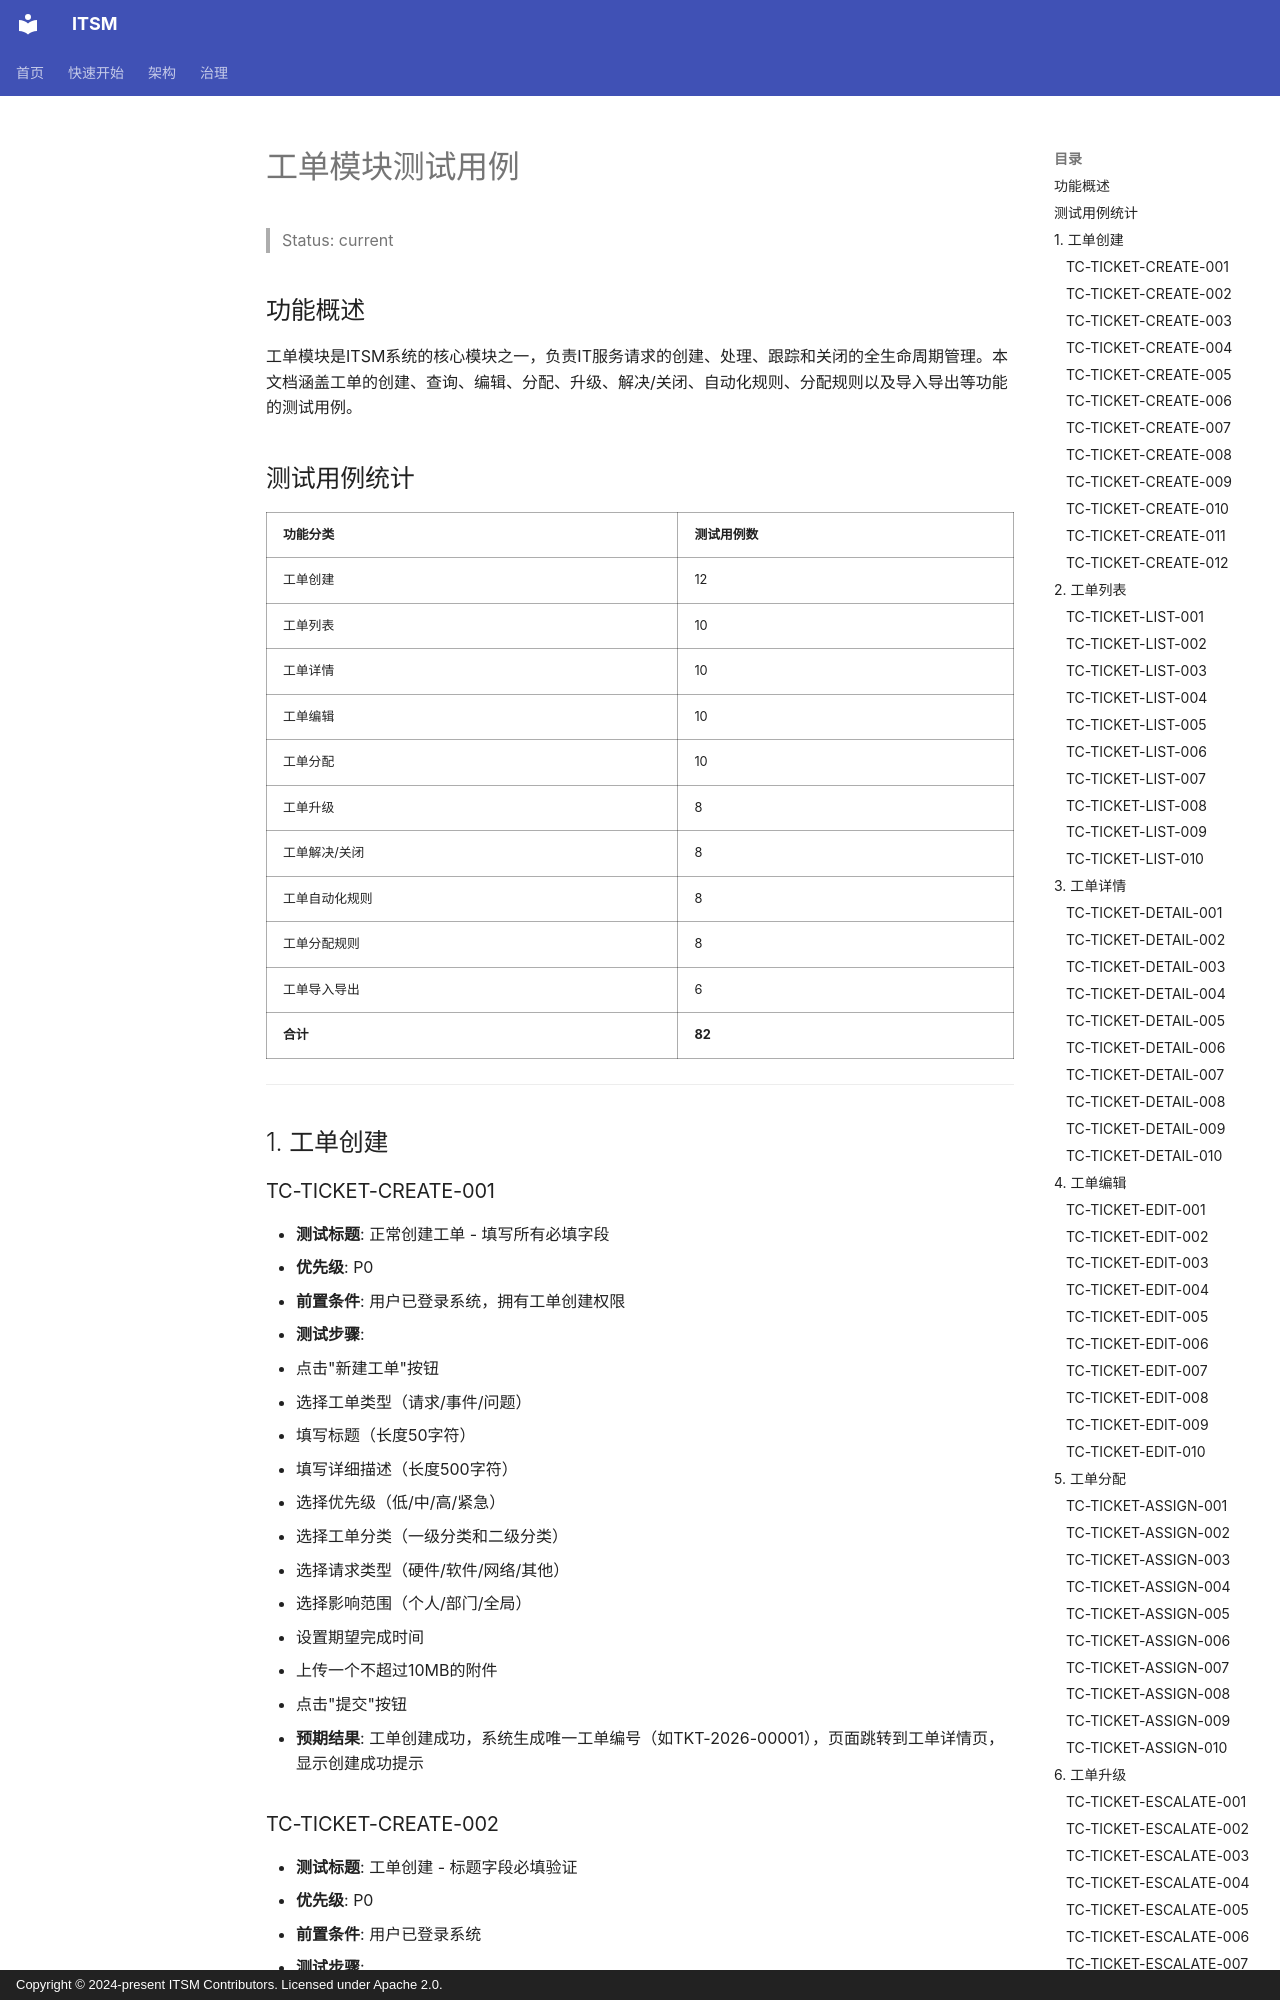

repository: heidsoft/itsm · page: testing/test-cases/TC-TICKET/index.html · generator: mkdocs · copyright: Copyright © 2024-present ITSM Contributors. Licensed under Apache 2.0.

# 工单模块测试用例

> Status: current

## 功能概述

工单模块是ITSM系统的核心模块之一，负责IT服务请求的创建、处理、跟踪和关闭的全生命周期管理。本文档涵盖工单的创建、查询、编辑、分配、升级、解决/关闭、自动化规则、分配规则以及导入导出等功能的测试用例。

## 测试用例统计

| 功能分类 | 测试用例数 |
|----------|------------|
| 工单创建 | 12 |
| 工单列表 | 10 |
| 工单详情 | 10 |
| 工单编辑 | 10 |
| 工单分配 | 10 |
| 工单升级 | 8 |
| 工单解决/关闭 | 8 |
| 工单自动化规则 | 8 |
| 工单分配规则 | 8 |
| 工单导入导出 | 6 |
| **合计** | **82** |

---

## 1. 工单创建

### TC-TICKET-CREATE-001
- **测试标题**: 正常创建工单 - 填写所有必填字段
- **优先级**: P0
- **前置条件**: 用户已登录系统，拥有工单创建权限
- **测试步骤**:
  1. 点击"新建工单"按钮
  2. 选择工单类型（请求/事件/问题）
  3. 填写标题（长度50字符）
  4. 填写详细描述（长度500字符）
  5. 选择优先级（低/中/高/紧急）
  6. 选择工单分类（一级分类和二级分类）
  7. 选择请求类型（硬件/软件/网络/其他）
  8. 选择影响范围（个人/部门/全局）
  9. 设置期望完成时间
  10. 上传一个不超过10MB的附件
  11. 点击"提交"按钮
- **预期结果**: 工单创建成功，系统生成唯一工单编号（如TKT-2026-00001），页面跳转到工单详情页，显示创建成功提示

### TC-TICKET-CREATE-002
- **测试标题**: 工单创建 - 标题字段必填验证
- **优先级**: P0
- **前置条件**: 用户已登录系统
- **测试步骤**:
  1. 点击"新建工单"按钮
  2. 填写详细描述但保留标题为空
  3. 点击"提交"按钮
- **预期结果**: 系统提示"工单标题为必填项"，工单不被创建，光标聚焦到标题输入框
